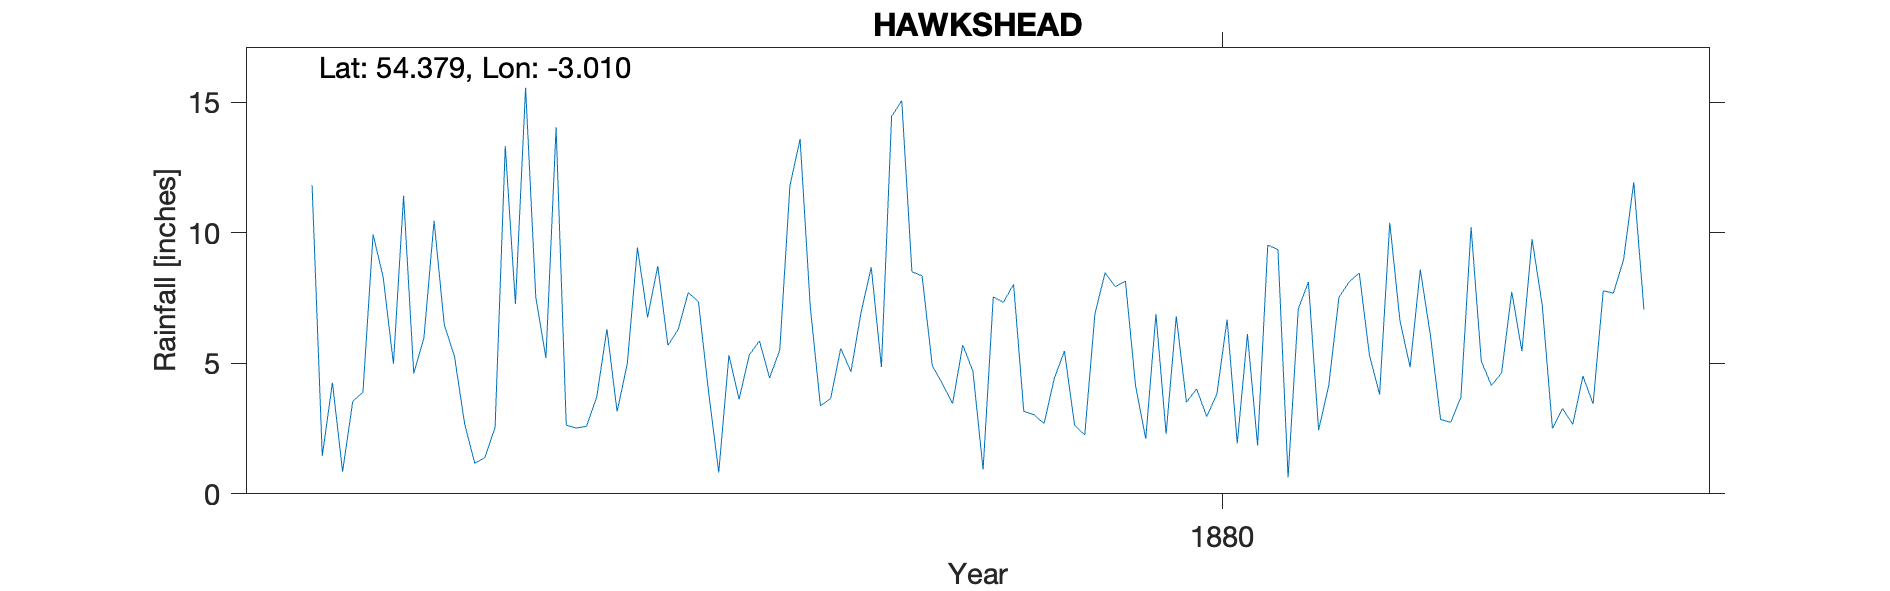

The table this chart was drawn from, first rows:
HAWKSHEAD, , , , , , , , , , , , , , , , , , , , 
Grid ref, SD348980, Long, -3.01, Lat, 54.38, Elevation, 393, ft, , , , , , , , , , , , 
Station no, RR7973, , , , , , , , , , , , , , , , , , , 
, 1870, 1871, 1872, 1873, 1874, 1875, 1876, 1877, 1878, 1879, 1880, 1881, 1882, 1883, 1884, 1885, 1886, 1887, 1888, 1889
January, , , , 11.82, 10.46, 14.04, 6.29, 13.59, 8.35, 2.69, 2.3, 0.63, 4.85, 9.75, , , , , , 
February, , , , 1.45, 6.47, 2.63, 7.71, 7.17, 4.91, 4.42, 6.8, 7.08, 8.59, 7.22, , , , , , 
March, , , , 4.26, 5.28, 2.52, 7.36, 3.37, 4.22, 5.47, 3.51, 8.12, 6.07, 2.51, , , , , , 
April, , , , 0.85, 2.69, 2.59, 3.9, 3.65, 3.46, 2.63, 4.02, 2.44, 2.85, 3.27, , , , , , 
May, , , , 3.55, 1.17, 3.72, 0.82, 5.57, 5.7, 2.26, 2.96, 4.16, 2.74, 2.66, , , , , , 
June, , , , 3.89, 1.39, 6.31, 5.31, 4.68, 4.7, 6.9, 3.83, 7.52, 3.71, 4.51, , , , , , 
July, , , , 9.94, 2.55, 3.15, 3.62, 6.96, 0.93, 8.47, 6.68, 8.12, 10.21, 3.45, , , , , , 
August, , , , 8.28, 13.33, 4.98, 5.32, 8.68, 7.54, 7.94, 1.93, 8.46, 5.09, 7.78, , , , , , 
September, , , , 4.98, 7.27, 9.44, 5.86, 4.86, 7.34, 8.14, 6.12, 5.32, 4.15, 7.69, , , , , , 
October, , , , 11.42, 15.56, 6.76, 4.44, 14.46, 8.03, 4.13, 1.85, 3.81, 4.63, 8.98, , , , , , 
November, , , , 4.61, 7.55, 8.73, 5.51, 15.06, 3.16, 2.11, 9.53, 10.39, 7.74, 11.94, , , , , , 
December, , , , 5.98, 5.2, 5.69, 11.81, 8.51, 3.03, 6.89, 9.36, 6.64, 5.46, 7.06, , , , , , 
Total, , , , 71.03, 78.92, 70.56, 67.95, 96.56, 61.37, 62.05, 58.89, 72.69, 66.09, 76.82, , , , , , 
No details re location on record but obs…, , , , , , , , , , , , , , , , , , , , 
